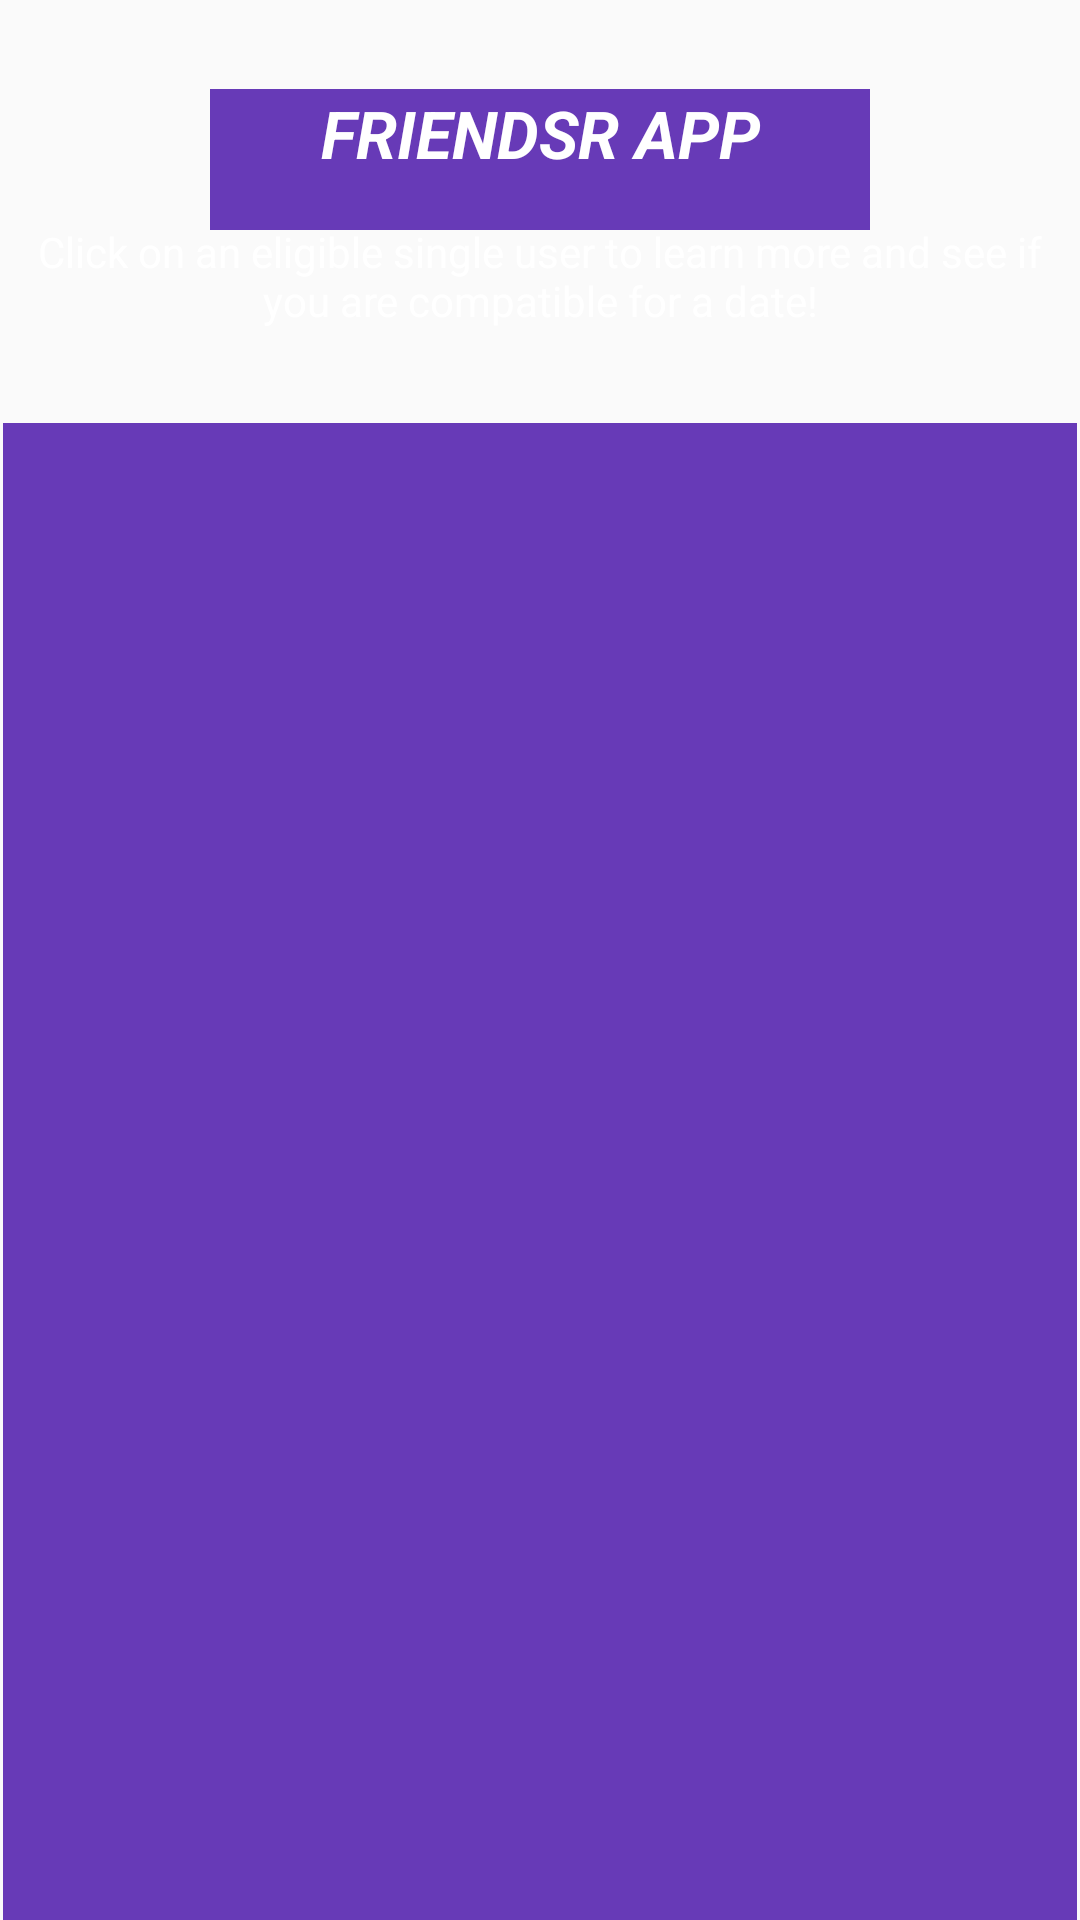

Write the Android layout XML for this screen, with the resource values it uses.
<!-- AndroidManifest.xml: application theme Theme.Friendsr -->
<!-- res/layout/activity_amigos.xml -->
<?xml version="1.0" encoding="utf-8"?>
<android.support.constraint.ConstraintLayout xmlns:android="http://schemas.android.com/apk/res/android"
    xmlns:app="http://schemas.android.com/apk/res-auto"
    xmlns:tools="http://schemas.android.com/tools"
    android:layout_width="match_parent"
    android:layout_height="match_parent"
    tools:context=".Amigos"
     >



    <LinearLayout
        android:id="@+id/linearLayout"
        android:layout_width="match_parent"
        android:layout_height="match_parent"
        android:orientation="vertical"
        android:background="@drawable/dark"
        tools:layout_editor_absoluteX="0dp"
        tools:layout_editor_absoluteY="-35dp"></LinearLayout>

    <TextView
        android:id="@+id/titleFriends"
        android:layout_width="220dp"
        android:layout_height="47dp"
        android:background="#673AB7"
        android:text="FRIENDSR APP"
        android:textAlignment="center"
        android:textColor="@color/white"
        android:textSize="22sp"
        android:textStyle="bold|italic"
        app:layout_constraintBottom_toBottomOf="@+id/linearLayout"
        app:layout_constraintLeft_toLeftOf="parent"
        app:layout_constraintRight_toRightOf="parent"
        app:layout_constraintTop_toTopOf="parent"
        app:layout_constraintVertical_bias="0.050000012" />

    <TextView
        android:id="@+id/INFOrmation"
        android:layout_width="338dp"
        android:layout_height="69dp"
        android:text="Click on an eligible single user to learn more and see if you are compatible for a date!"
        android:textAlignment="center"
        android:textColor="@color/white"
        app:layout_constraintBottom_toBottomOf="@+id/linearLayout"
        app:layout_constraintEnd_toEndOf="parent"
        app:layout_constraintStart_toStartOf="parent"
        app:layout_constraintTop_toTopOf="parent"
        app:layout_constraintVertical_bias="0.13" />

    <ListView
        android:id="@+id/lista"
        android:layout_width="358dp"
        android:layout_height="506dp"
        android:background="#673AB7"
        android:textColor="@color/white"
        app:layoutManager="androidx.recyclerview.widget.GridLayoutManager"
        app:layout_constraintBottom_toBottomOf="@+id/linearLayout"
        app:layout_constraintEnd_toEndOf="parent"
        app:layout_constraintStart_toStartOf="parent"
        app:layout_constraintTop_toBottomOf="@+id/INFOrmation"
        app:layout_constraintVertical_bias="0.25" />

</android.support.constraint.ConstraintLayout>
<!-- resources referenced by this layout -->
<resources>
  <style name="Theme.Friendsr" parent="Theme.AppCompat.Light.DarkActionBar">
          
          <item name="colorPrimary">@color/purple_500</item>
          <item name="colorPrimaryDark">@color/purple_700</item>
          <item name="colorAccent">@color/teal_200</item>
          
      </style>
  <!-- not gathered from this repository: default colours our renderer supplied (Android Studio template values) -->
  <color name="purple_500">#FF6200EE</color>
  <color name="purple_700">#FF3700B3</color>
  <color name="teal_200">#FF03DAC5</color>
  <color name="white">#FFFFFFFF</color>
</resources>
